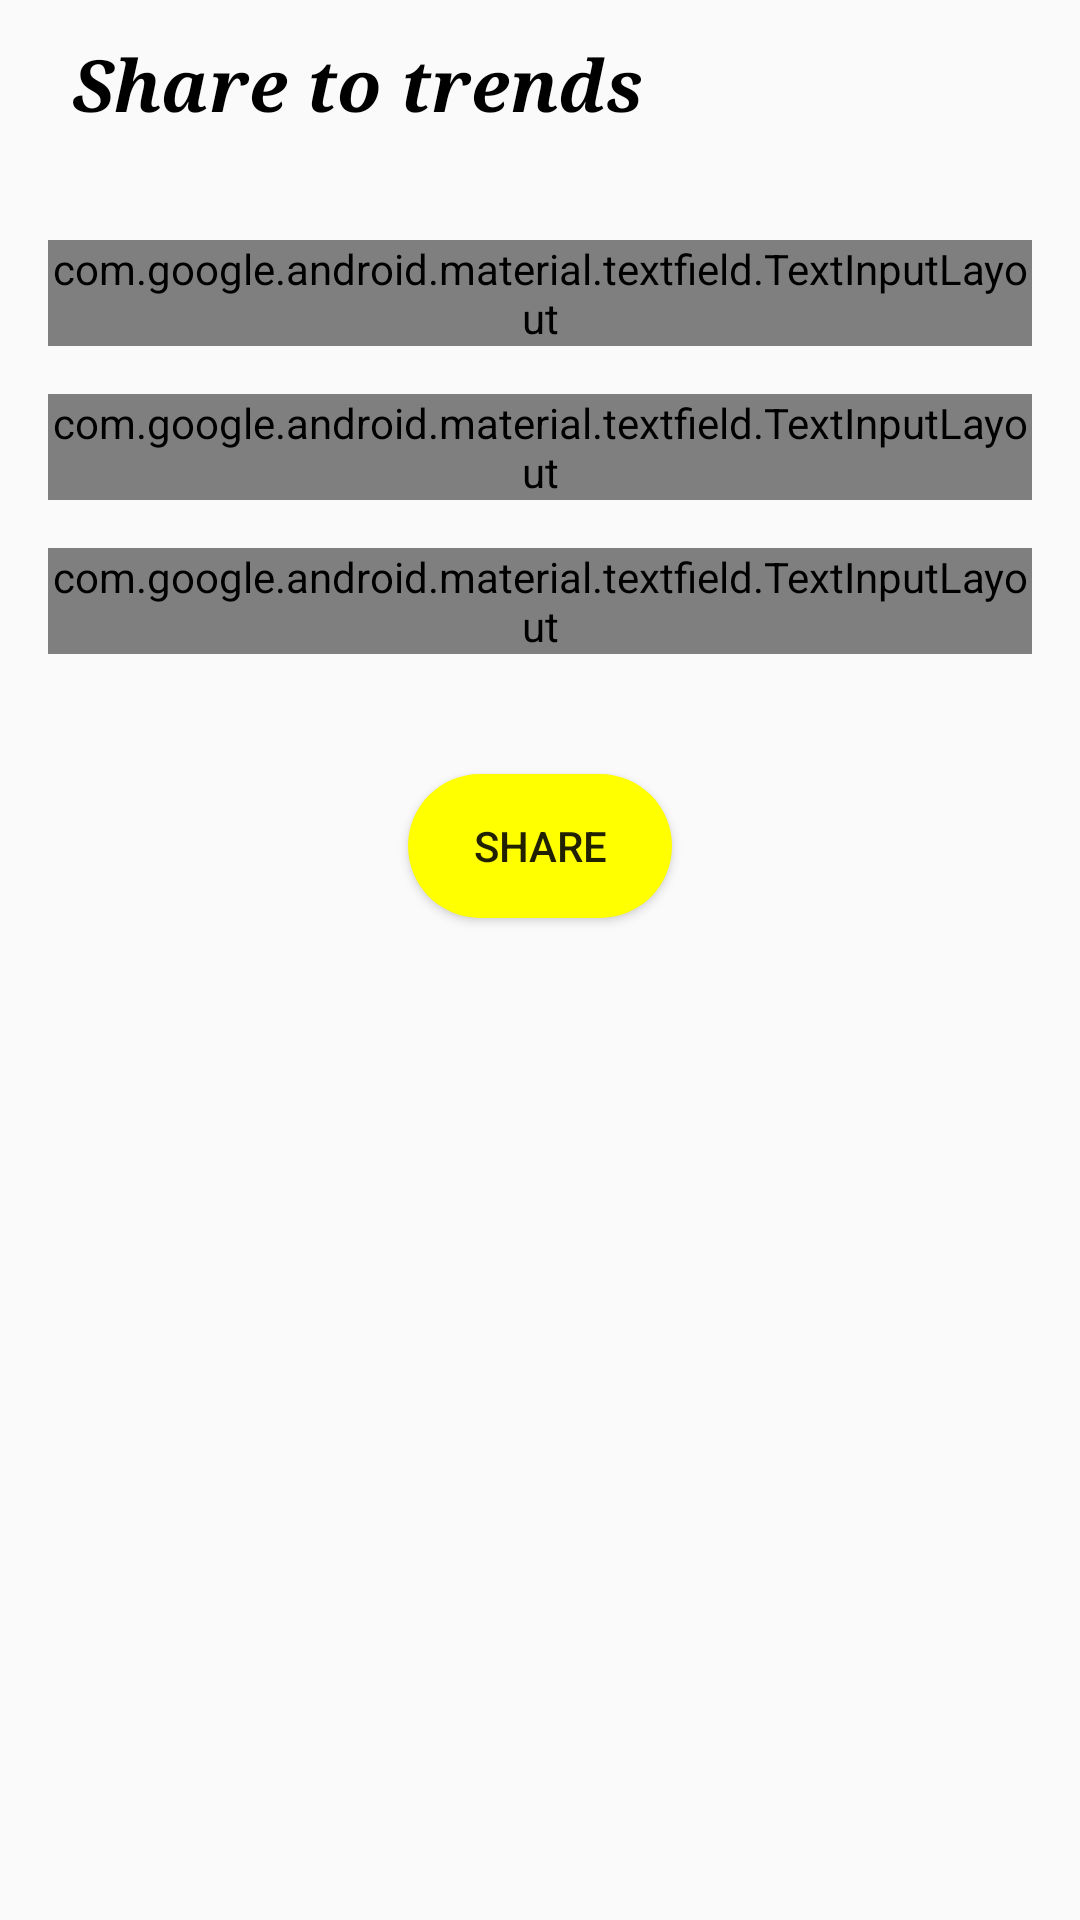

This screen was rendered from an Android layout file. Write that file and the resources it references.
<!-- AndroidManifest.xml: application theme AppTheme -->
<!-- res/layout/activity_share.xml -->
<?xml version="1.0" encoding="utf-8"?>
<ScrollView xmlns:android="http://schemas.android.com/apk/res/android"
    xmlns:app="http://schemas.android.com/apk/res-auto"
    xmlns:tools="http://schemas.android.com/tools"
    android:layout_width="match_parent"
    android:layout_height="match_parent"
    tools:context=".sharefilter.ShareActivity"
    >
    <LinearLayout
        android:layout_width="match_parent"
        android:layout_height="wrap_content"
        android:orientation="vertical"
        >
        <android.support.v7.widget.Toolbar
            android:layout_width="match_parent"
            android:layout_height="wrap_content"
            android:id="@+id/toolbar"
            >
        <RelativeLayout
            android:layout_width="match_parent"
            android:layout_height="match_parent">
            <TextView
                android:layout_width="wrap_content"
                android:layout_height="wrap_content"
                android:textColor="@color/black"
                android:text="Share to trends"
                android:layout_centerVertical="true"
                android:layout_margin="@dimen/small_margin"
                android:textSize="24sp"
                android:textStyle="bold|italic"
                android:typeface="serif"
                android:id="@+id/title"
                />
        </RelativeLayout>
        </android.support.v7.widget.Toolbar>
        <LinearLayout
            android:layout_width="match_parent"
            android:layout_height="match_parent"
            android:orientation="vertical"
            android:layout_margin="@dimen/small_margin"
            android:focusable="true"
            android:focusableInTouchMode="true"
            >
            <RelativeLayout
                android:layout_width="match_parent"
                android:layout_height="wrap_content"
                >
                <VideoView
                    android:layout_width="match_parent"
                    android:layout_height="400dp"
                    android:id="@+id/video"
                    android:layout_centerHorizontal="true"
                    android:visibility="gone"
                    />
                <ImageView
                    android:layout_width="match_parent"
                    android:layout_height="wrap_content"
                    android:id="@+id/imageView"
                    android:visibility="gone"
                    />
            </RelativeLayout>
            <RelativeLayout
                android:layout_width="match_parent"
                android:layout_height="wrap_content"
                android:layout_marginBottom="@dimen/small_margin"
                >
                <SeekBar
                    android:layout_width="match_parent"
                    android:layout_height="wrap_content"
                    android:id="@+id/seekBar"
                    android:visibility="gone"
                    />
                <SeekBar
                    android:layout_width="match_parent"
                    android:layout_height="wrap_content"
                    android:id="@+id/seekBar2"
                    android:visibility="gone"
                    android:alpha="0"
                    />
            </RelativeLayout>
            <ImageView
                android:layout_width="match_parent"
                android:layout_height="64dp"
                android:src="@drawable/ic_play_circle_filled_black_24dp"
                android:id="@+id/btnPlayMusic"
                android:visibility="gone"
                />
            <ImageView
                android:layout_width="match_parent"
                android:layout_height="64dp"
                android:src="@drawable/ic_pause_circle_filled_black_24dp"
                android:id="@+id/btnStopMusic"
                android:visibility="gone"
                />

            <ImageView
                android:layout_width="match_parent"
                android:layout_height="64dp"
                android:src="@drawable/ic_play_circle_filled_black_24dp"
                android:id="@+id/btnPlay"
                android:visibility="gone"
                />
            <ImageView
                android:layout_width="match_parent"
                android:layout_height="64dp"
                android:src="@drawable/ic_pause_circle_filled_black_24dp"
                android:id="@+id/btnStop"
                android:visibility="gone"
                />
            <android.support.design.widget.TextInputLayout
                android:layout_width="match_parent"
                android:layout_height="wrap_content"
                style="@style/EditTextHint"
                android:theme="@style/EditTextHint"
                android:layout_margin="@dimen/small_margin"
                >
                <EditText
                    android:layout_width="match_parent"
                    android:layout_height="wrap_content"
                    android:hint="write something here..."
                    android:id="@+id/edtText"
                    />
            </android.support.design.widget.TextInputLayout>

            <android.support.design.widget.TextInputLayout
                android:layout_width="match_parent"
                android:layout_height="wrap_content"
                style="@style/EditTextHint"
                android:theme="@style/EditTextHint"
                android:layout_margin="@dimen/small_margin"
                >
                <EditText
                    android:layout_width="match_parent"
                    android:layout_height="wrap_content"
                    android:hint="Attach Link"
                    android:id="@+id/edtLink"
                    />
            </android.support.design.widget.TextInputLayout>

            <android.support.design.widget.TextInputLayout
                android:layout_width="match_parent"
                android:layout_height="wrap_content"
                style="@style/EditTextHint"
                android:theme="@style/EditTextHint"
                android:layout_margin="@dimen/small_margin"
                >
                <EditText
                    android:layout_width="match_parent"
                    android:layout_height="wrap_content"
                    android:hint="name"
                    android:id="@+id/edtName"
                    />
            </android.support.design.widget.TextInputLayout>


            <Button
                android:layout_width="wrap_content"
                android:layout_height="wrap_content"
                android:layout_gravity="center"
                android:background="@drawable/button_background"
                android:text="Share"
                android:layout_margin="@dimen/large_margin"
                android:padding="@dimen/small_margin"
                android:onClick="share"
                />



        </LinearLayout>

    </LinearLayout>
</ScrollView>
<!-- resources referenced by this layout -->
<resources>
  <color name="black">#000000</color>
  <dimen name="large_margin">32dp</dimen>
  <dimen name="small_margin">8dp</dimen>
  <!-- drawable button_background (drawable) -->
  <?xml version="1.0" encoding="utf-8"?>
  <shape xmlns:android="http://schemas.android.com/apk/res/android"
      android:shape="rectangle">
      <solid android:color="#ffff00"/>
      <corners android:radius="24dp"/>
  
  </shape>
  <style name="EditTextHint" parent="Base.Widget.MaterialComponents.TextInputLayout">
          <item name="colorControlNormal">@color/black</item>
          <item name="colorControlActivated">@color/black</item>
      </style>
  <style name="AppTheme" parent="Theme.AppCompat.Light.NoActionBar">
          <item name="colorPrimary">@color/colorPrimary</item>
          <item name="colorPrimaryDark">@color/colorPrimaryDark</item>
          <item name="colorAccent">@color/colorAccent</item>
          <item name="android:windowLightStatusBar" tools:targetApi="m">true</item>
      </style>
  <color name="colorPrimary">#000000</color>
  <color name="colorPrimaryDark">#ffffff</color>
  <color name="colorAccent">#D81B60</color>
</resources>
